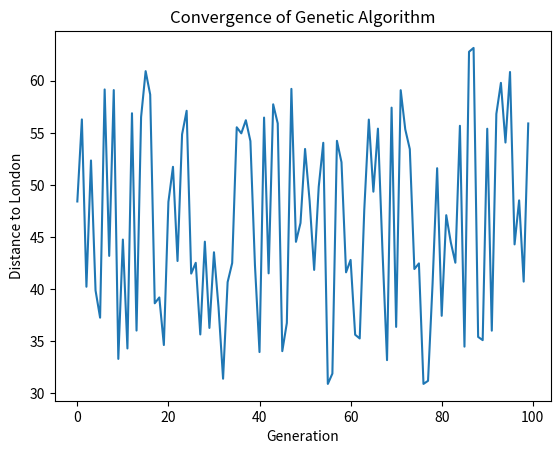
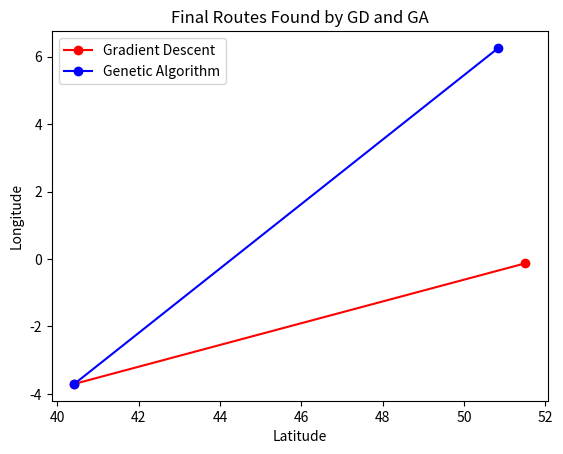

Recreate these plots in Python, in order.
import numpy as np
import matplotlib.pyplot as plt
import random

# Coordinates for Madrid and London
madrid = np.array([40.4168, -3.7038])
london = np.array([51.5074, -0.1278])

# Genetic Algorithm parameters
population_size = 100
mutation_rate = 0.01
generations = 1000

# Function to calculate the distance of a route
def route_distance(route):
    return np.linalg.norm(route - london)

# Generate initial population
def initial_population(pop_size):
    return [np.random.uniform(low=30, high=60, size=2) for _ in range(pop_size)]

# Selection function
def selection(population):
    population = sorted(population, key=lambda x: route_distance(x))
    return population[:int(len(population)/2)]

# Crossover function
def crossover(parent1, parent2):
    child = (parent1 + parent2) / 2
    return child

# Mutation function
def mutate(route):
    if np.random.rand() < mutation_rate:
        route += np.random.uniform(low=-1, high=1, size=2)
    return route

# Genetic Algorithm
def genetic_algorithm(start, end, pop_size, generations):
    population = initial_population(pop_size)
    best_route = start
    for generation in range(generations):
        population = selection(population)
        next_population = []
        while len(next_population) < pop_size:
            parent1, parent2 = random.sample(population, 2)
            child1 = mutate(crossover(parent1, parent2))
            child2 = mutate(crossover(parent1, parent2))
            next_population.append(child1)
            next_population.append(child2)
        population = next_population[:pop_size]  # Ensure population size remains constant
        best_route = sorted(population, key=lambda x: route_distance(x))[0]
    return best_route

# Run Genetic Algorithm
best_route = genetic_algorithm(madrid, london, population_size, generations)

# Plotting the convergence
population = initial_population(population_size)
distances = [route_distance(route) for route in population]
plt.plot(distances)
plt.xlabel('Generation')
plt.ylabel('Distance to London')
plt.title('Convergence of Genetic Algorithm')
plt.savefig('convergence_ga.png')
plt.show()

# Plotting the final routes
plt.figure()
plt.plot([madrid[0], london[0]], [madrid[1], london[1]], 'ro-', label='Gradient Descent')
plt.plot([madrid[0], best_route[0]], [madrid[1], best_route[1]], 'bo-', label='Genetic Algorithm')
plt.xlabel('Latitude')
plt.ylabel('Longitude')
plt.legend()
plt.title('Final Routes Found by GD and GA')
plt.savefig('final_routes.png')
plt.show()
